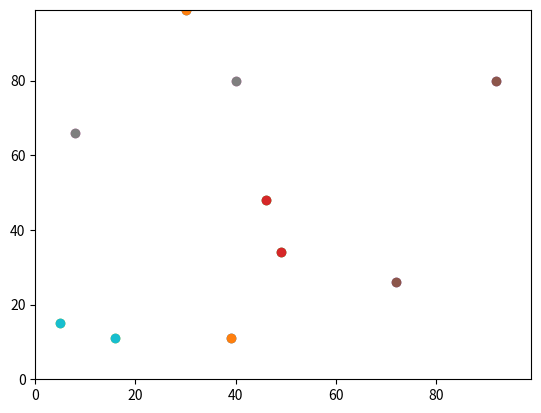

Here is the Python script that generated this plot:
""" 
Module: GEOG5003M Programming for Geographical Information Analysis
Practical: 3 - Code shrinking II
[redacted]
[redacted]
Date: 01/05/2020

Description: 
"""

import random
import operator
import matplotlib.pyplot

# Function to get a random integer from 0 - 99 using the randint function
# an alternative way would be int(random.random() * 100)


def getRndNumber():
    return random.randint(0, 99)


# An empty agents list to store all the initial x & y coordinate.
agents = []

# Variable to store the number of agents required.
num_of_agents = 10

# Variable to store the number of iterations required.
num_of_iterations = 100

# Loop thorough that amount of times and populate the agents list.
for i in range(num_of_agents):
    agents.append([getRndNumber(), getRndNumber()])


for j in range(num_of_iterations):
    # Use a loop to iterate through all the agents and move twice:
    for i in range(num_of_agents):

        # 1st move
        if random.random() < 0.5:
            # added torus - explanation below.
            agents[i][0] = (agents[i][0] + 1) % 100
        else:
            agents[i][0] = (agents[i][0] - 1) % 100

        # 2nd move
        if random.random() < 0.5:
            agents[i][1] = (agents[i][1] + 1) % 100
        else:
            agents[i][1] = (agents[i][1] - 1) % 100

# Set up the axes for the plot - only need to do this once and not in the loop.
# this doesnt make the graph big enough to show all the cordinate when they are moved.
matplotlib.pyplot.ylim(0, 99)
matplotlib.pyplot.xlim(0, 99)

# Loop through all the agents and create the points
for i in range(num_of_agents):
    matplotlib.pyplot.scatter(agents[i][1], agents[i][0])
    matplotlib.pyplot.scatter(agents[i][1], agents[i][0])

matplotlib.pyplot.show()

'''
The code in the part 3 Boundary Effects give an out of range error because because we
are trying to reference an index in the data list that is greater than 99 i.e. [j + 1]
or less than 0 i.e. [i - 1] and this is out of range and don't exist.
'''

'''
Torus
We have introduced the modulus (%) operator to the move code above. In this case it simply
sets the value to 0 if the move calculation exceeds 99 i.e. [99 + 1] % 100 is 1 eg print (100 % 100) outputs 0.
sets the value to 99 if the move calculation get below 0 i.e. [0 - 1] % 100 is 99 eg. print (-1 % 100) outputs 99.

Another solution to account for this could be to adjust the graph coordinates.
For example if the agent coordinate is [99, 99] then the move steps could change the y or x to 101.
same applies to the lowest values whcih could go below 0 to -2.
matplotlib.pyplot.ylim(-2, 101)
matplotlib.pyplot.xlim(-2, 101)
'''
